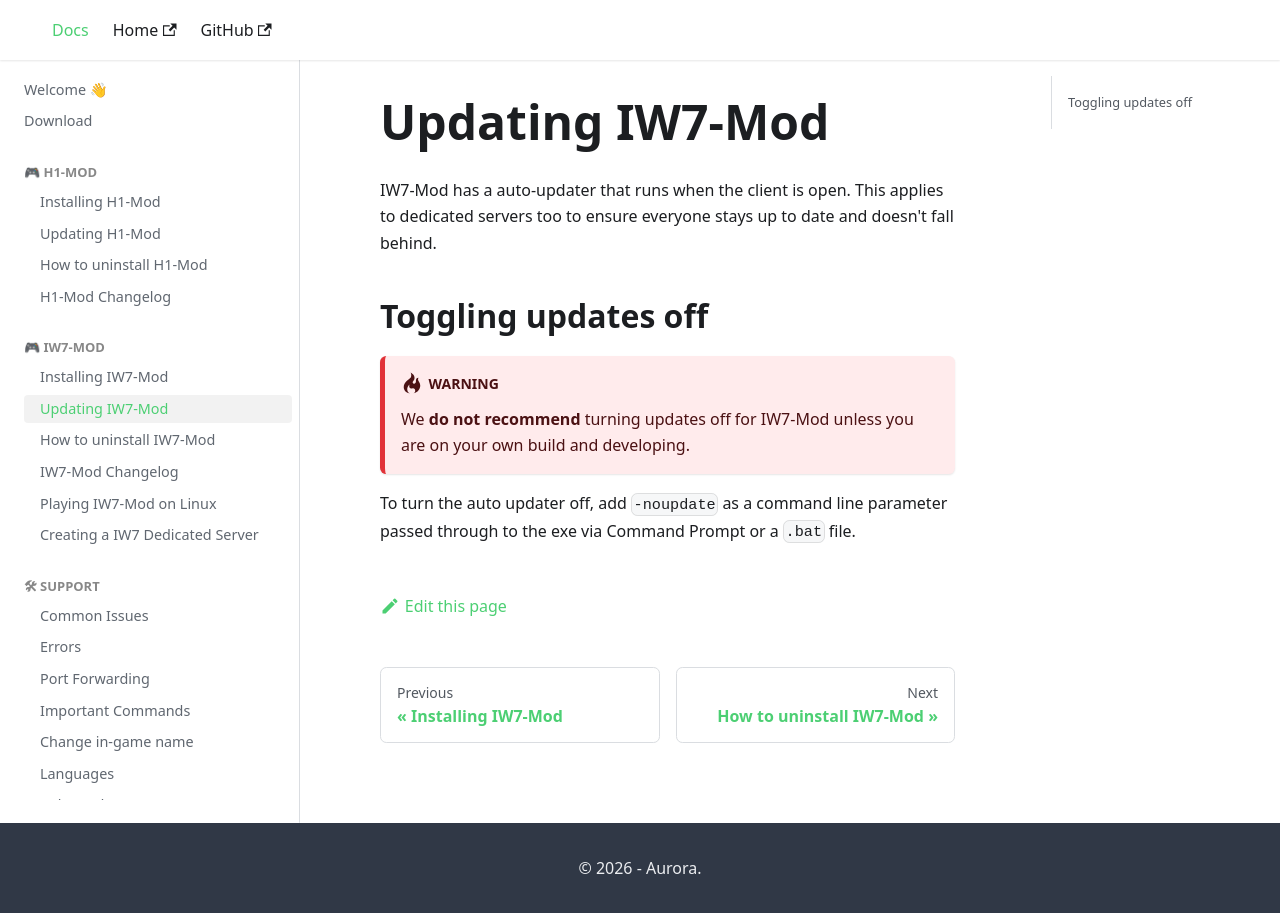

repository: auroramod/docs · page: iw7-update.html · generator: docusaurus

# Updating IW7-Mod

IW7-Mod has a auto-updater that runs when the client is open. This applies to dedicated servers too to ensure everyone stays up to date and doesn't fall behind.

## Toggling updates off

:::warning
We **do not recommend** turning updates off for IW7-Mod unless you are on your own build and developing.
:::

To turn the auto updater off, add `-noupdate` as a command line parameter passed through to the exe via Command Prompt or a `.bat` file.
